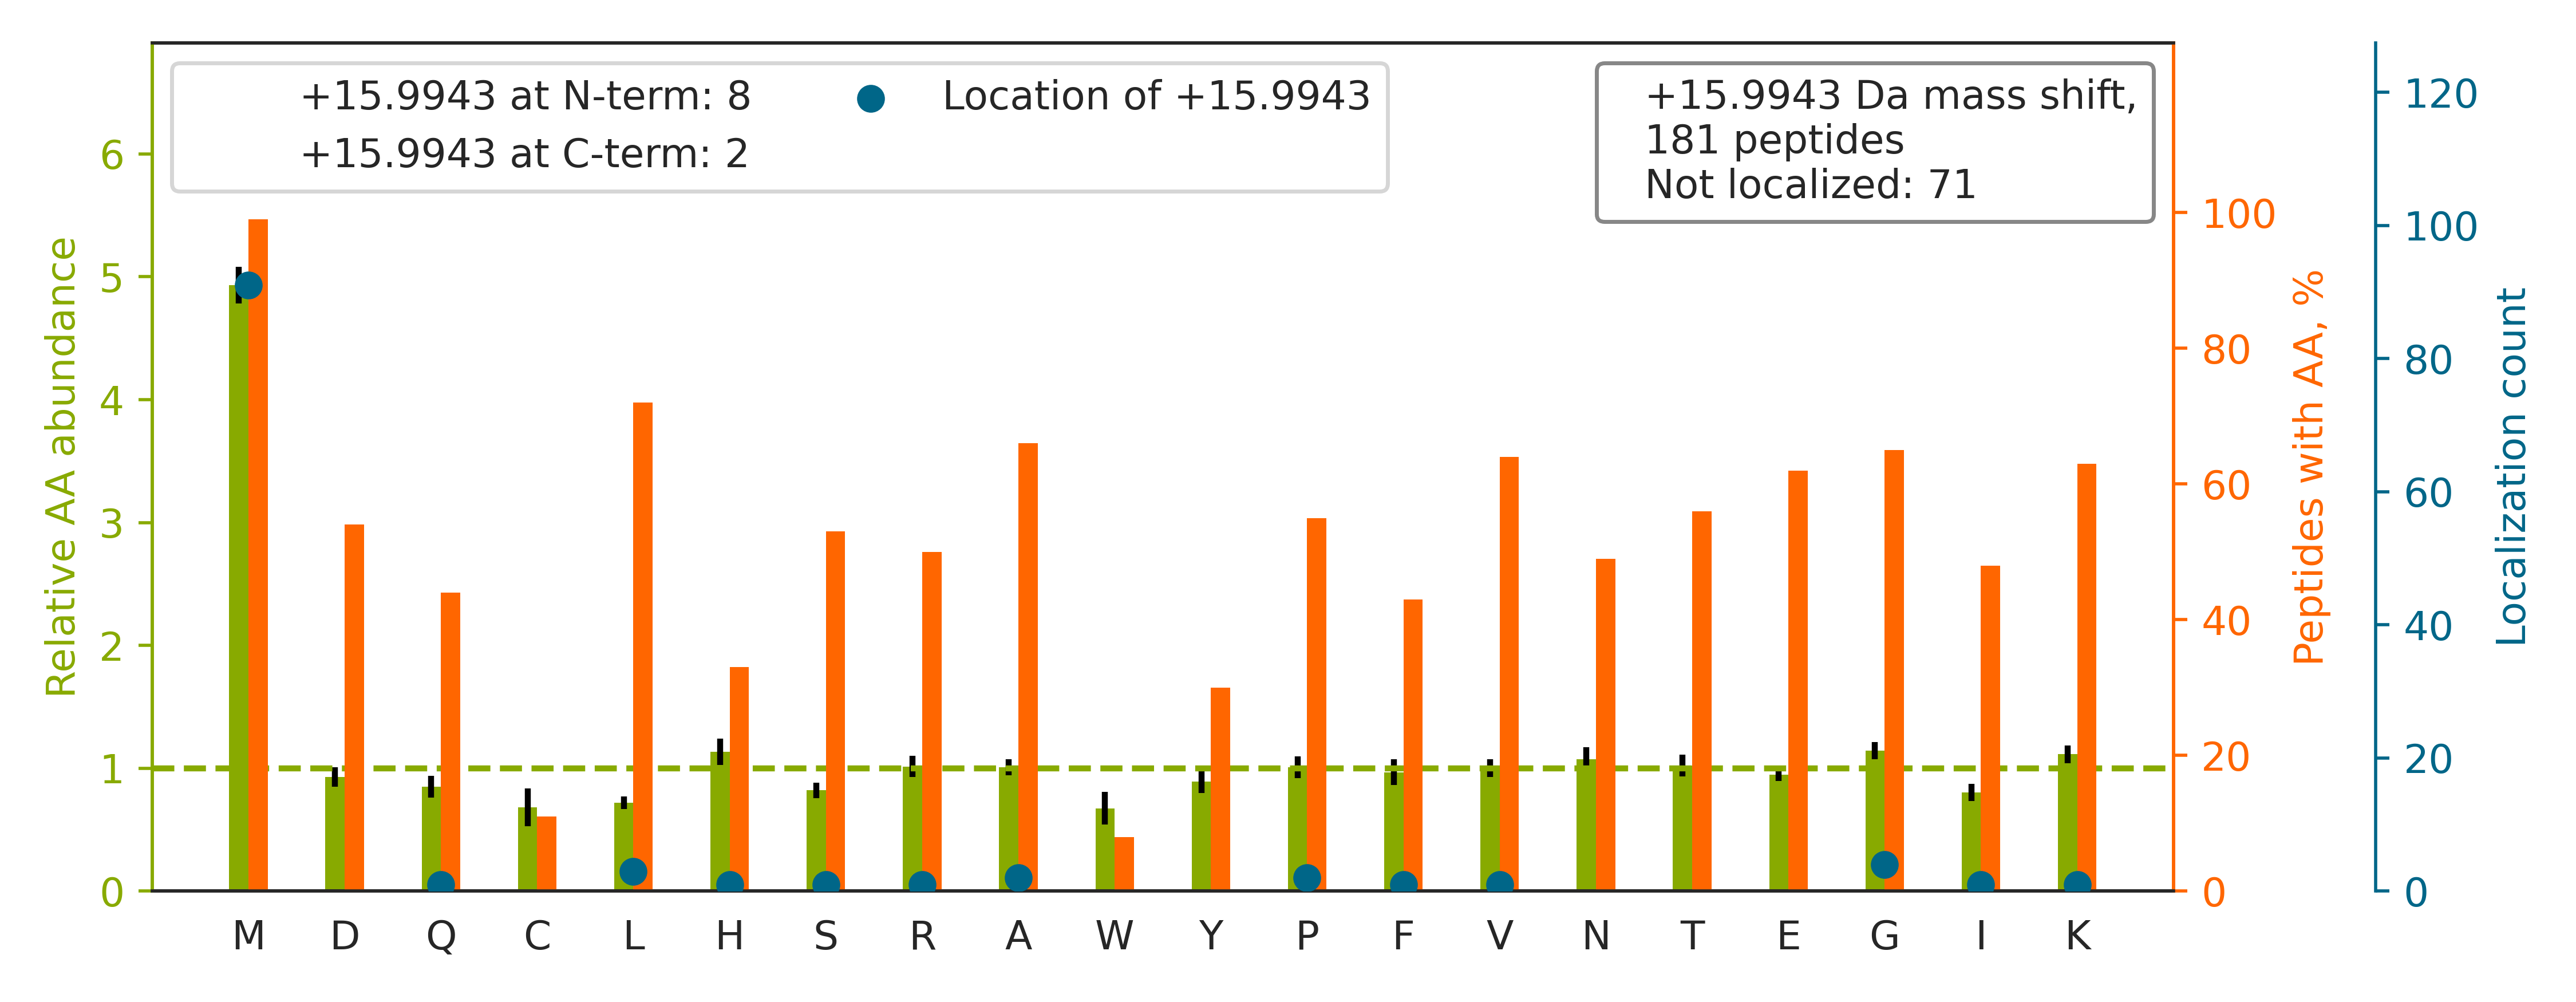

Source data for this figure (header and first rows):
top isoform	localization score	spectrum
K.L[+16]GEMWNNTAADDKQPYEK.K	0.9977	QEXI22200.13765.13765.3
R.GGMGSGGLATGIAGGLAGMGGIQNEKETMQSLNDR.L		QEXI22200.31999.31999.3
R.VETGVLKP[+16]GMVVTFAPVNVTTEVK.S	0.0008354	QEXI22200.36353.36353.3
R.TTGIVM[+16]DSGDGVTHTVPIYEGYALPHAILR.L	1	QEXI22200.36835.36835.3
K.SGDAAIVDMVPGKPMCVESFSDYPPLGR.F		QEXI22200.38563.38563.3
K.DLYANTVLSGGTTMYPGIADR.M		QEXI22200.38632.38632.2
K.VIHDNFGIVEGLM[+16]TTVHAITATQK.T	0.4104	QEXI22200.38877.38877.3
R.FRCPEALFQPSFLGMESCGIHETTFNSIMK.C		QEXI22200.40327.40327.4
R.KDLYANTVLSGGTTM[+16]YPGIADR.M	0.1057	QEXI22200.28207.28207.3
K.IHVYGYSMAYGPAQHAISTEK.I		QEXI22200.16389.16389.3
R.LQAALDDEEAGGRPAMEPGNGSLDLGGDSAGR.S		QEXI22200.24701.24701.3
K.MDATANDVPSPYEVR.G		QEXI22200.19562.19562.2
K.LCYVALDFEQEM[+16]ATAASSSSLEK.S	0.9257	QEXI22200.37143.37143.2
R.ALM[+16]LQGVDLLADAVAVTMGPK.G	0.06877	QEXI22200.56972.56972.2
K.NQVAM[+16]NPTNTVFDAK.R	0.9844	QEXI22200.17235.17235.2
K.GYFVQPTVFSNVTDEM[+16]R.I	0.9298	QEXI22200.35499.35499.2
K.KAAAPAPEEEM[+16]DECEQALAAEPK.A	0.894	QEXI22200.14745.14745.3
K.YPIEHGIITNWDDM[+16]EK.I	0.9202	QEXI22200.23878.23878.2
K.LAMQEFM[+16]ILPVGAANFR.E	0.9893	QEXI22200.47000.47000.2
K.VDQETLTEMVKPSIDYVR.H		QEXI22200.26506.26506.3
K.AMGIMNSFVNDIFER.I		QEXI22200.46741.46741.2
R.YHTSQSGDEM[+16]TSLSEYVSR.M	0.987	QEXI22200.15562.15562.3
-.MREIVHLQAGQCGNQIGAK.F		QEXI22200.9271.9271.3
R.MAPYQGPDAVPGALDYK.S		QEXI22200.26739.26739.2
K.KGDVVIVLTGWRPGSGFTNTMR.V		QEXI22200.30446.30446.3
K.RPAEDM[+16]EEEQAFKR.S	0.9238	QEXI22200.3676.3676.3
R.VMLGETNPADSKPGTIR.G		QEXI22200.12278.12278.3
K.M[+16]SSYAFFVQTCR.E	0.9115	QEXI22200.26003.26003.2
K.AYHEQLSVAEITNACFEPANQMVK.C		QEXI22200.31288.31288.3
R.ELEDATETADAMNR.E		QEXI22200.8279.8279.2
K.FVDGLMIHSGDPVNYYVDTAVR.H		QEXI22200.36691.36691.3
R.IMDPNIVGSEHYDVAR.G		QEXI22200.18470.18470.3
R.GVM[+16]LAVDAVIAELKK.Q	0.8099	QEXI22200.37941.37941.3
K.VLNNM[+16]EIGTSLFDEEGAK.I	0.928	QEXI22200.31721.31721.2
K.VGEVIVTKDDAMLLK.G		QEXI22200.22610.22610.3
R.NMSVIAHVDHGK.S		QEXI22200.3144.3144.2
R.TEELNREVAGHTEQLQMSR.S		QEXI22200.9564.9564.3
R.GFGFVTFSSMA[+16]EVDAAMAARPHSIDGR.V	0.004908	QEXI22200.36822.36822.4
K.YQLQSQENFEAFM[+16]K.A	0.9178	QEXI22200.24721.24721.2
R.AHSSM[+16]VGVNLPQK.A	0.8859	QEXI22200.6370.6370.2
K.TVTAM[+16]DVVYALKR.Q	0.9202	QEXI22200.24120.24120.2
R.LHFFM[+16]PGFAPLTSR.G	0.8823	QEXI22200.36346.36346.3
K.M[+16]KEIAEAYLGK.T	0.911	QEXI22200.9721.9721.2
K.DGPLNMIL[+16]DDGGDLTNLIHTK.Y	0.0002792	QEXI22200.47390.47390.3
K.GPELLTMWF[+16]GESEANVR.E	0.9138	QEXI22200.45310.45310.3
K.EAM[+16]EDGEIDGNKVTLDWAKPK.G	0.5278	QEXI22200.22047.22047.3
R.LMEPIYLVEIQCPEQVVGGIYGVLNR.K		QEXI22200.57600.57600.3
R.GSNM[+16]DFREPTEEER.A	0.9248	QEXI22200.5219.5219.3
R.L[+16]MATLSNTNPSFVR.C	0.919	QEXI22200.22472.22472.2
R.IIPGFM[+16]CQGGDFTR.H	0.9446	QEXI22200.27814.27814.2
K.KLGEM[+16]WSEQSAK.D	0.9065	QEXI22200.5133.5133.2
K.AIGAVPLIQGEYM[+16]IPCEK.V	0.9012	QEXI22200.37745.37745.2
R.LESGM[+16]QNMSIHTK.T	0.06303	QEXI22200.4737.4737.2
K.MKETAENYLGHTAK.N		QEXI22200.3668.3668.2
R.TLQGLEIELQSQLSM[+16]K.A	0.8819	QEXI22200.38557.38557.3
K.TVTAM[+16]DVVYALK.R	0.9071	QEXI22200.31733.31733.2
R.RFDDAVVQSDM[+16]K.H	0.8029	QEXI22200.7051.7051.2
K.LAQANGWGVM[+16]VSHR.S	0.4471	QEXI22200.12414.12414.3
R.TLTIVDTGIGMTK.A		QEXI22200.25734.25734.2
-.PM[+16]FIVNTNVPR.A	0.9012	QEXI22200.22837.22837.2
... 121 more rows
